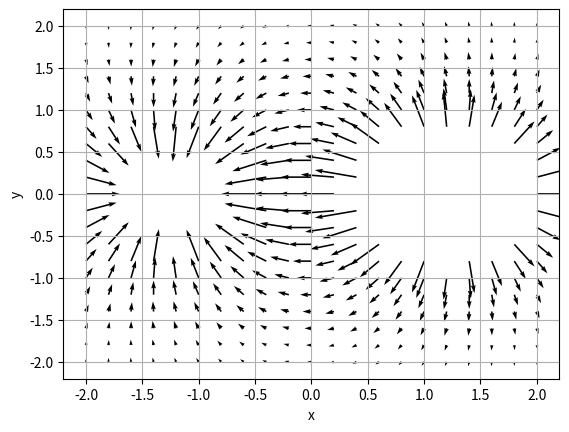

This figure's Python source:
#!/usr/bin/env python3
# -*- coding: utf-8 -*-
"""
Created on Sat Aug 23 18:01:11 2025

[redacted]
"""

import matplotlib.pyplot as plt
import matplotlib
import numpy as np

points = 21
# Creazione di una griglia di punti
x, y = np.meshgrid(np.linspace(-2, 2, points), np.linspace(-2, 2, points))


# Calcolo dei componenti del campo vettoriale (u, v)
def electric_field(
    x: list[float], y: list[float], qx: float, qy: float, q: float = 10e-10
) -> tuple[list[float], list[float]]:
    r = np.sqrt((x - qx) ** 2 + (y - qy) ** 2)
    eps_zero = 8.85 * 10e-12
    theta = np.arctan2(y - qy, x - qx)
    # avoid singularity
    E = np.where(r == 0, 0, q / (4 * np.pi * eps_zero * r**2))
    Ex = E * np.cos(theta)
    Ey = E * np.sin(theta)
    return Ex, Ey


def filter_values(x, y, u, v, qx1, qy1, qx2, qy2):
    # Raggio minimo di esclusione
    r_min = 0.8

    # Calcola la distanza di ogni punto dalla prima carica
    r1 = np.sqrt((x - qx1) ** 2 + (y - qy1) ** 2)

    # Calcola la distanza di ogni punto dalla seconda carica
    r2 = np.sqrt((x - qx2) ** 2 + (y - qy2) ** 2)

    # Crea una maschera che include solo i punti lontani da entrambe le cariche
    mask = (r1 >= r_min) & (r2 >= r_min)

    # Applica la maschera ai dati per filtrare i valori
    filter_x = x[mask]
    filter_y = y[mask]
    filter_u = u[mask]
    filter_v = v[mask]

    return filter_x, filter_y, filter_u, filter_v


def vector_c_map(
    f_u: list[float], f_v: list[float], c_map: str = "hot"
) -> list[float]:
    magn = np.sqrt(f_u**2 + f_v**2)
    magn_norm = np.log10(magn)
    magn_norm = magn_norm / np.max(magn_norm)
    colormap = matplotlib.colormaps[c_map]
    colors = colormap(magn_norm)
    return colors


qx1, qy1 = 1.2, 0
qx2, qy2 = -1.2, 0
u1, v1 = electric_field(x, y, qx1, qy1)
u2, v2 = electric_field(x, y, qx2, qy2, q=-10e-10)
u, v = u1 + u2, v1 + v2
fx, fy, fu, fv = filter_values(x, y, u, v, qx1, qy1, qx2, qy2)
colors = vector_c_map(u, v)
# u, v = electric_field(x, y, qx2, qy2)

# Creazione del plot
plt.figure()
plt.quiver(fx, fy, fu, fv)
# plt.quiver(x,y, u, v)
# plt.title("Electric field of a point charge in the origin (0,0)")
plt.xlabel("x")
plt.ylabel("y")
plt.grid(True)
plt.show()
